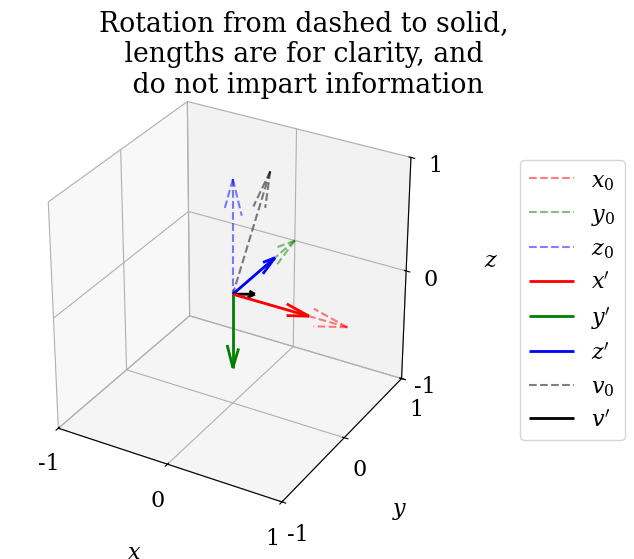

This figure's Python source:
import numpy as np
import matplotlib.pyplot as plt
plt.rcParams["font.family"] = "serif"
plt.rcParams["font.size"] = 16
plt.rcParams["mathtext.fontset"] = "dejavuserif"
plt.rcParams["ps.fonttype"] = 42
plt.rcParams["pdf.fonttype"] = 42

'''
Rotation matrices are used throughout robotics and dynamics.
Sometimes they can be easily imagined, but other times there's
simply too much going on. I built this to avoid pulling out a
piece of paper everytime.
'''


def vector_rotation_visualizer(rotation, pre_vector=None):
    '''
    Generates a figure to visualize/check a rotation is behaving properly.
    '''

    fig = plt.figure()
    ax = fig.add_subplot(projection='3d')
    fig.set_size_inches(7,6)
    plt.subplots_adjust(left=0.08, right=0.7)
   
    color_vec = ['r','g','b']
    axis_vec = [r"$x$", r"$y$", r"$z$"]
    for axis_ind, fixed_axis in enumerate(np.identity(3)):
        c_now = color_vec[axis_ind]
        label_now = axis_vec[axis_ind] + r"$_0$"
        ax.quiver(0,0,0, fixed_axis[0], fixed_axis[1], fixed_axis[2], color=c_now, linestyle='dashed', alpha=0.5, label=label_now)

    # Separated for legend sequencing    
    for axis_ind, fixed_axis in enumerate(np.identity(3)):
        c_now = color_vec[axis_ind]            
        rotated = 0.67*rotation@fixed_axis
        label_now = axis_vec[axis_ind] + r"$'$"
        ax.quiver(0,0,0, rotated[0], rotated[1], rotated[2], color=c_now, linewidth=2, label=label_now)
    
    if not(pre_vector is None):
        pre_vector /= np.linalg.norm(pre_vector)
        ax.quiver(0,0,0, pre_vector[0], pre_vector[1], pre_vector[2], color='k', linestyle='dashed', alpha=0.5, label=r"$v_0$")
        rotated = 0.33*rotation@pre_vector
        ax.quiver(0,0,0, rotated[0], rotated[1], rotated[2], color='k', linewidth=2, label=r"$v'$")


    ax.set_xlabel(r"$x$", labelpad=20)
    ax.set_ylabel(r"$y$", labelpad=20)
    ax.set_zlabel(r"$z$", labelpad=20)
    ax.set_xlim([-1,1])
    ax.set_ylim([-1,1])
    ax.set_zlim([-1,1])
    tick_vals = [-1,0,1]
    tick_labels = ['{:d}'.format(x) for x in tick_vals]
    ax.xaxis.set_ticks(tick_vals)
    ax.yaxis.set_ticks(tick_vals)
    ax.zaxis.set_ticks(tick_vals)
    ax.set_xticklabels(tick_labels)
    ax.set_yticklabels(tick_labels)
    ax.set_zticklabels(tick_labels)
    ax.legend(loc="center left", bbox_to_anchor=[1.15,0.5])
    ax.set_aspect('equal')
    fig.suptitle("Rotation from dashed to solid,\n lengths are for clarity, and \n do not impart information")
    plt.show()


if __name__ == "__main__":
    R = np.array([[1,0,0],
                  [0,0,1],
                  [0,-1,0]])
        
    pre = np.random.random(3)
    print(R@pre)
    vector_rotation_visualizer(R, pre)
